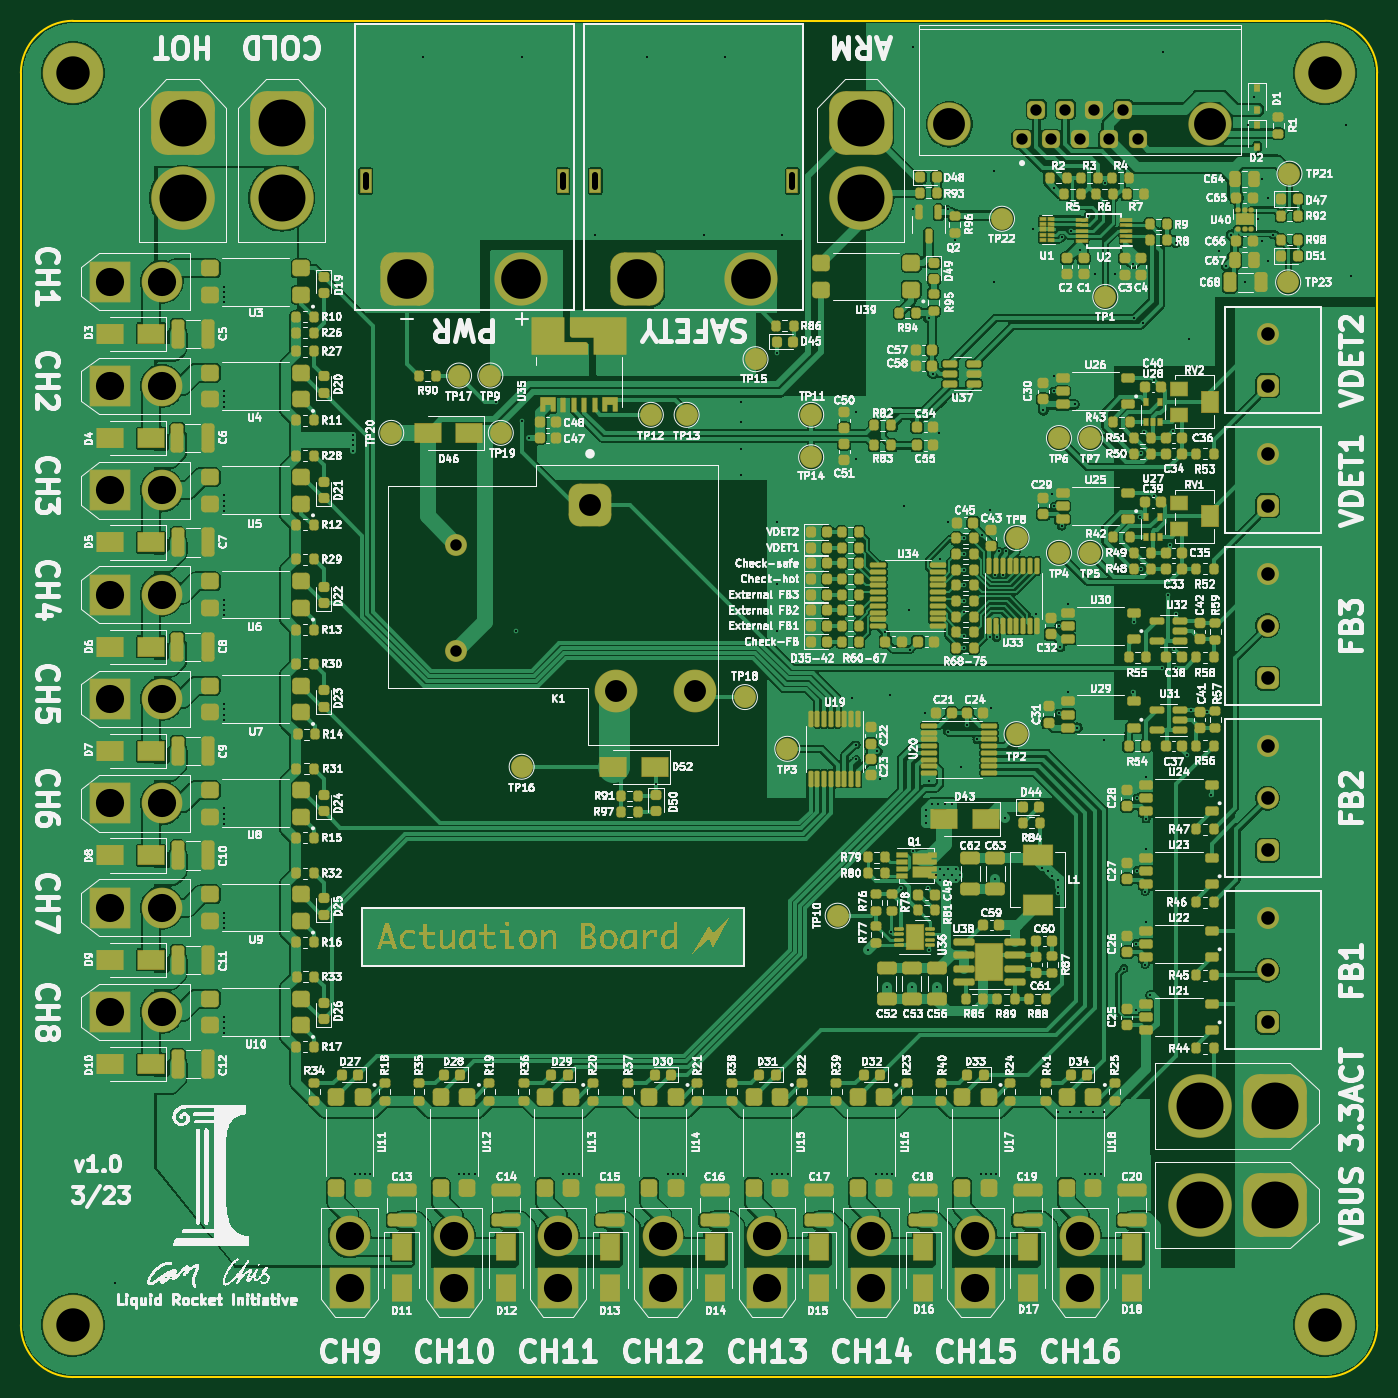
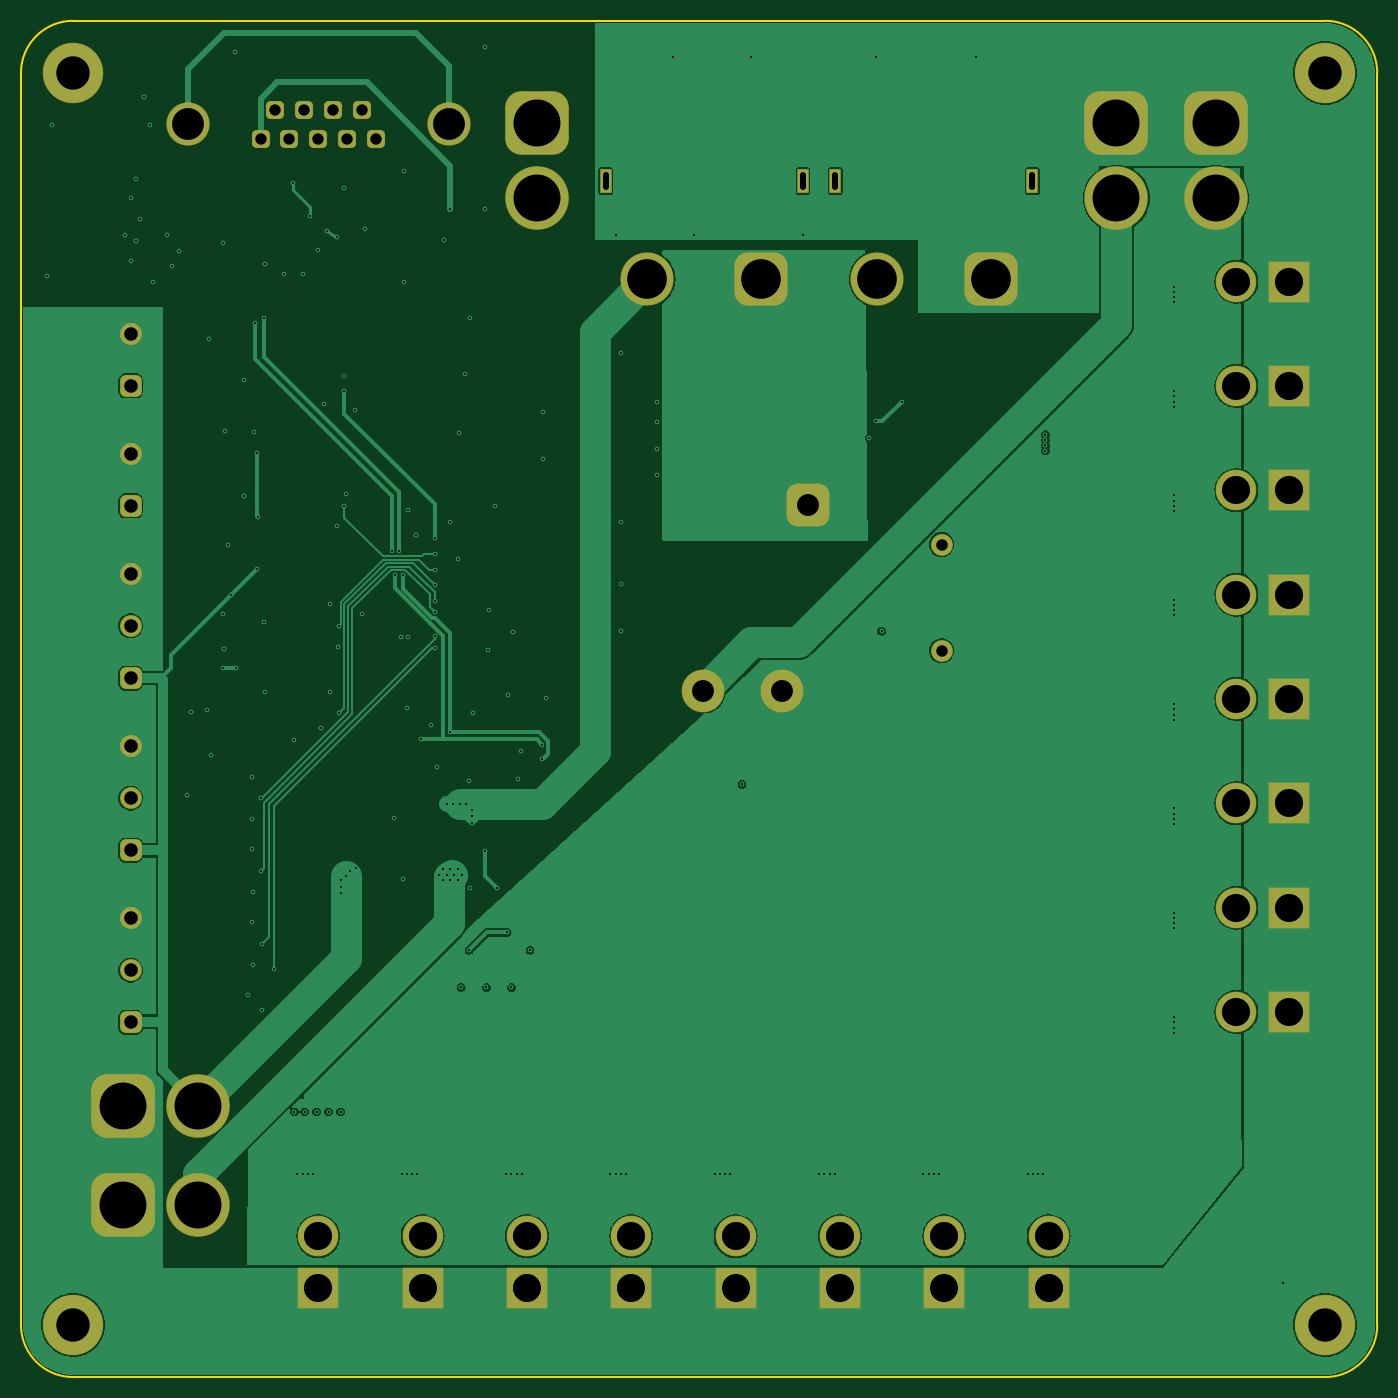
Circuit board: 10 layer files. Board 130.0 x 130.0 mm.
- bottom_copper: actuation-B_Cu.gbl (99135 bytes)
- bottom_mask: actuation-B_Mask.gbs (5160 bytes)
- paste: actuation-B_Paste.gbp (456 bytes)
- outline: actuation-Edge_Cuts.gm1 (988 bytes)
- top_copper: actuation-F_Cu.gtl (478462 bytes)
- top_mask: actuation-F_Mask.gts (103220 bytes)
- paste: actuation-F_Paste.gtp (30281 bytes)
- top_silk: actuation-F_Silkscreen.gto (753475 bytes)
- drill: actuation-NPTH.drl (283 bytes)
- drill: actuation-PTH.drl (6018 bytes)

=== bottom_copper: actuation-B_Cu.gbl (99135 bytes, source omitted) ===
=== bottom_mask: actuation-B_Mask.gbs ===
%TF.GenerationSoftware,KiCad,Pcbnew,7.0.1-0*%
%TF.CreationDate,2023-03-21T21:14:35-05:00*%
%TF.ProjectId,actuation,61637475-6174-4696-9f6e-2e6b69636164,rev?*%
%TF.SameCoordinates,Original*%
%TF.FileFunction,Soldermask,Bot*%
%TF.FilePolarity,Negative*%
%FSLAX46Y46*%
G04 Gerber Fmt 4.6, Leading zero omitted, Abs format (unit mm)*
G04 Created by KiCad (PCBNEW 7.0.1-0) date 2023-03-21 21:14:35*
%MOMM*%
%LPD*%
G01*
G04 APERTURE LIST*
G04 Aperture macros list*
%AMRoundRect*
0 Rectangle with rounded corners*
0 $1 Rounding radius*
0 $2 $3 $4 $5 $6 $7 $8 $9 X,Y pos of 4 corners*
0 Add a 4 corners polygon primitive as box body*
4,1,4,$2,$3,$4,$5,$6,$7,$8,$9,$2,$3,0*
0 Add four circle primitives for the rounded corners*
1,1,$1+$1,$2,$3*
1,1,$1+$1,$4,$5*
1,1,$1+$1,$6,$7*
1,1,$1+$1,$8,$9*
0 Add four rect primitives between the rounded corners*
20,1,$1+$1,$2,$3,$4,$5,0*
20,1,$1+$1,$4,$5,$6,$7,0*
20,1,$1+$1,$6,$7,$8,$9,0*
20,1,$1+$1,$8,$9,$2,$3,0*%
G04 Aperture macros list end*
%ADD10C,3.900000*%
%ADD11RoundRect,0.050000X-1.900000X-1.900000X1.900000X-1.900000X1.900000X1.900000X-1.900000X1.900000X0*%
%ADD12RoundRect,0.050000X-0.500000X-1.100000X0.500000X-1.100000X0.500000X1.100000X-0.500000X1.100000X0*%
%ADD13C,5.100000*%
%ADD14RoundRect,1.300000X-1.250000X-1.250000X1.250000X-1.250000X1.250000X1.250000X-1.250000X1.250000X0*%
%ADD15RoundRect,1.550000X1.500000X1.500000X-1.500000X1.500000X-1.500000X-1.500000X1.500000X-1.500000X0*%
%ADD16C,6.100000*%
%ADD17C,5.800000*%
%ADD18RoundRect,0.050000X1.900000X-1.900000X1.900000X1.900000X-1.900000X1.900000X-1.900000X-1.900000X0*%
%ADD19RoundRect,1.550000X-1.500000X1.500000X-1.500000X-1.500000X1.500000X-1.500000X1.500000X1.500000X0*%
%ADD20RoundRect,0.550000X0.500000X-0.500000X0.500000X0.500000X-0.500000X0.500000X-0.500000X-0.500000X0*%
%ADD21C,2.100000*%
%ADD22RoundRect,1.050000X-1.000000X1.000000X-1.000000X-1.000000X1.000000X-1.000000X1.000000X1.000000X0*%
%ADD23C,4.100000*%
%ADD24RoundRect,0.458750X0.408750X0.408750X-0.408750X0.408750X-0.408750X-0.408750X0.408750X-0.408750X0*%
%ADD25C,4.150000*%
G04 APERTURE END LIST*
D10*
%TO.C,J7*%
X88500000Y-110000000D03*
D11*
X83500000Y-110000000D03*
%TD*%
D10*
%TO.C,J5*%
X88500000Y-90000000D03*
D11*
X83500000Y-90000000D03*
%TD*%
D10*
%TO.C,J9*%
X88500000Y-130000000D03*
D11*
X83500000Y-130000000D03*
%TD*%
D12*
%TO.C,J26*%
X148950000Y-50362500D03*
X130050000Y-50362500D03*
D13*
X144950000Y-59762500D03*
D14*
X134050000Y-59762500D03*
%TD*%
D15*
%TO.C,J24*%
X195200000Y-148500000D03*
D16*
X188000000Y-148500000D03*
%TD*%
D17*
%TO.C,REF\u002A\u002A*%
X200000000Y-40000000D03*
%TD*%
D10*
%TO.C,J12*%
X126500000Y-151500000D03*
D18*
X126500000Y-156500000D03*
%TD*%
D16*
%TO.C,J28*%
X90500000Y-52000000D03*
D19*
X90500000Y-44800000D03*
%TD*%
D20*
%TO.C,J18*%
X194500000Y-131000000D03*
D21*
X194500000Y-126000000D03*
X194500000Y-121000000D03*
%TD*%
D10*
%TO.C,J6*%
X88500000Y-100000000D03*
D11*
X83500000Y-100000000D03*
%TD*%
D10*
%TO.C,J14*%
X146500000Y-151500000D03*
D18*
X146500000Y-156500000D03*
%TD*%
D22*
%TO.C,K1*%
X129550000Y-81400000D03*
D21*
X116750000Y-85200000D03*
X116750000Y-95400000D03*
D23*
X132050000Y-99200000D03*
X139650000Y-99200000D03*
%TD*%
D10*
%TO.C,J3*%
X88500000Y-70000000D03*
D11*
X83500000Y-70000000D03*
%TD*%
D16*
%TO.C,J27*%
X155500000Y-52000000D03*
D19*
X155500000Y-44800000D03*
%TD*%
D17*
%TO.C,REF\u002A\u002A*%
X200000000Y-160000000D03*
%TD*%
D10*
%TO.C,J13*%
X136500000Y-151500000D03*
D18*
X136500000Y-156500000D03*
%TD*%
D12*
%TO.C,J23*%
X126950000Y-50362500D03*
X108050000Y-50362500D03*
D13*
X122950000Y-59762500D03*
D14*
X112050000Y-59762500D03*
%TD*%
D20*
%TO.C,J21*%
X194500000Y-81500000D03*
D21*
X194500000Y-76500000D03*
%TD*%
D10*
%TO.C,J11*%
X116500000Y-151500000D03*
D18*
X116500000Y-156500000D03*
%TD*%
D16*
%TO.C,J25*%
X188000000Y-139000000D03*
D15*
X195200000Y-139000000D03*
%TD*%
D10*
%TO.C,J16*%
X166500000Y-151500000D03*
D18*
X166500000Y-156500000D03*
%TD*%
D10*
%TO.C,J15*%
X156500000Y-151500000D03*
D18*
X156500000Y-156500000D03*
%TD*%
D20*
%TO.C,J22*%
X194500000Y-70000000D03*
D21*
X194500000Y-65000000D03*
%TD*%
D10*
%TO.C,J2*%
X88500000Y-60000000D03*
D11*
X83500000Y-60000000D03*
%TD*%
D20*
%TO.C,J19*%
X194500000Y-114500000D03*
D21*
X194500000Y-109500000D03*
X194500000Y-104500000D03*
%TD*%
D10*
%TO.C,J10*%
X106500000Y-151500000D03*
D18*
X106500000Y-156500000D03*
%TD*%
D10*
%TO.C,J4*%
X88500000Y-80000000D03*
D11*
X83500000Y-80000000D03*
%TD*%
D24*
%TO.C,J1*%
X170960000Y-46345500D03*
X173730000Y-46345500D03*
X176500000Y-46345500D03*
X179270000Y-46345500D03*
X182040000Y-46345500D03*
X172345000Y-43505500D03*
X175115000Y-43505500D03*
X177885000Y-43505500D03*
X180655000Y-43505500D03*
D25*
X164005000Y-44925500D03*
X188995000Y-44925500D03*
%TD*%
D10*
%TO.C,J17*%
X176500000Y-151500000D03*
D18*
X176500000Y-156500000D03*
%TD*%
D17*
%TO.C,REF\u002A\u002A*%
X80000000Y-160000000D03*
%TD*%
D16*
%TO.C,J29*%
X100000000Y-52000000D03*
D19*
X100000000Y-44800000D03*
%TD*%
D17*
%TO.C,REF\u002A\u002A*%
X80000000Y-40000000D03*
%TD*%
D20*
%TO.C,J20*%
X194500000Y-98000000D03*
D21*
X194500000Y-93000000D03*
X194500000Y-88000000D03*
%TD*%
D10*
%TO.C,J8*%
X88500000Y-120000000D03*
D11*
X83500000Y-120000000D03*
%TD*%
M02*

=== paste: actuation-B_Paste.gbp ===
%TF.GenerationSoftware,KiCad,Pcbnew,7.0.1-0*%
%TF.CreationDate,2023-03-21T21:14:32-05:00*%
%TF.ProjectId,actuation,61637475-6174-4696-9f6e-2e6b69636164,rev?*%
%TF.SameCoordinates,Original*%
%TF.FileFunction,Paste,Bot*%
%TF.FilePolarity,Positive*%
%FSLAX46Y46*%
G04 Gerber Fmt 4.6, Leading zero omitted, Abs format (unit mm)*
G04 Created by KiCad (PCBNEW 7.0.1-0) date 2023-03-21 21:14:32*
%MOMM*%
%LPD*%
G01*
G04 APERTURE LIST*
G04 APERTURE END LIST*
M02*

=== outline: actuation-Edge_Cuts.gm1 ===
%TF.GenerationSoftware,KiCad,Pcbnew,7.0.1-0*%
%TF.CreationDate,2023-03-21T21:14:35-05:00*%
%TF.ProjectId,actuation,61637475-6174-4696-9f6e-2e6b69636164,rev?*%
%TF.SameCoordinates,Original*%
%TF.FileFunction,Profile,NP*%
%FSLAX46Y46*%
G04 Gerber Fmt 4.6, Leading zero omitted, Abs format (unit mm)*
G04 Created by KiCad (PCBNEW 7.0.1-0) date 2023-03-21 21:14:35*
%MOMM*%
%LPD*%
G01*
G04 APERTURE LIST*
%TA.AperFunction,Profile*%
%ADD10C,0.150000*%
%TD*%
G04 APERTURE END LIST*
D10*
X75000000Y-160000000D02*
G75*
G03*
X80000000Y-165000000I5000000J0D01*
G01*
X200000000Y-165000000D02*
X80000000Y-165000000D01*
X80000000Y-35000000D02*
X200000000Y-35000000D01*
X200000000Y-165000000D02*
G75*
G03*
X205000000Y-160000000I0J5000000D01*
G01*
X75000000Y-160000000D02*
X75000000Y-40000000D01*
X205000000Y-40000000D02*
X205000000Y-160000000D01*
X80000000Y-35000000D02*
G75*
G03*
X75000000Y-40000000I0J-5000000D01*
G01*
X205000000Y-40000000D02*
G75*
G03*
X200000000Y-35000000I-5000000J0D01*
G01*
M02*

=== top_copper: actuation-F_Cu.gtl (478462 bytes, source omitted) ===
=== top_mask: actuation-F_Mask.gts (103220 bytes, source omitted) ===
=== paste: actuation-F_Paste.gtp (30281 bytes, source omitted) ===
=== top_silk: actuation-F_Silkscreen.gto (753475 bytes, source omitted) ===
=== drill: actuation-NPTH.drl ===
M48
; DRILL file {KiCad 7.0.1-0} date 2023 March 21, Tuesday 21:14:59
; FORMAT={-:-/ absolute / metric / decimal}
; #@! TF.CreationDate,2023-03-21T21:14:59-05:00
; #@! TF.GenerationSoftware,Kicad,Pcbnew,7.0.1-0
; #@! TF.FileFunction,NonPlated,1,4,NPTH
FMAT,2
METRIC
%
G90
G05
T0
M30

=== drill: actuation-PTH.drl (6018 bytes, source omitted) ===
